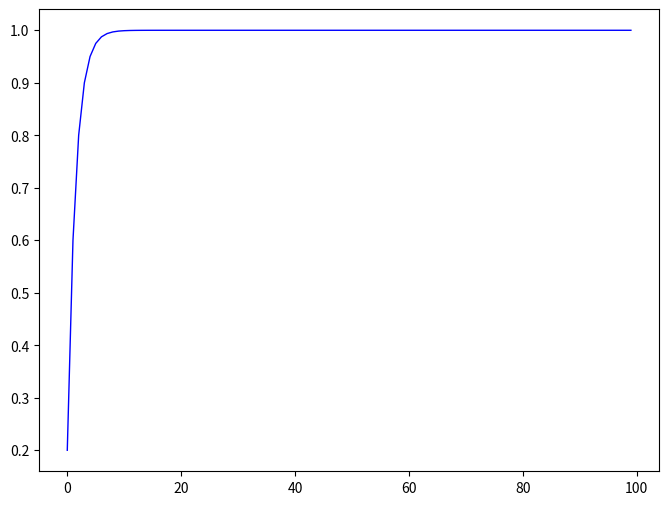

Write Python code to recreate this figure.
import matplotlib.pyplot as plt

# 有一个水缸,最终控制目的:把水池里的水维持在1m的位置

target=1
h = 0.2    # 初始水位高度
kp = 0.5    #这里单纯只使用比例算法,设置的误差系数
z = []

for t in range(100):	
    if h <= target:    # 目标高度为1m
        z.append(h)
        error = target - h    # 误差高度
        extra = kp*error    # 误差后加水
        print("t="+str(t))
        print("h="+str(h))
        print("error="+str(error))
        print("extra="+str(extra))
        print("              ")

        h = h + extra    
        t = t + 1	

i = range(len(z))
plt.figure(figsize=(8,6),dpi = 80)
plt.plot(i,z,color="blue",linewidth=1.0,linestyle="-")
plt.show()
